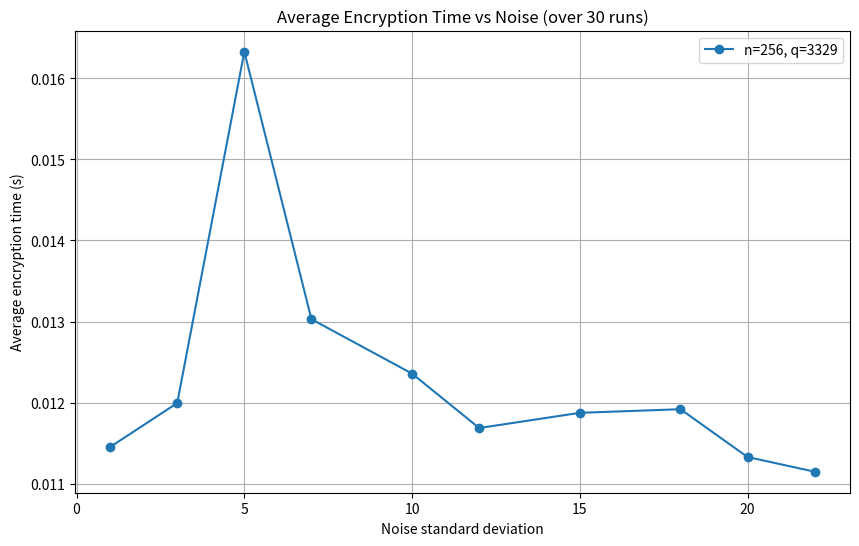
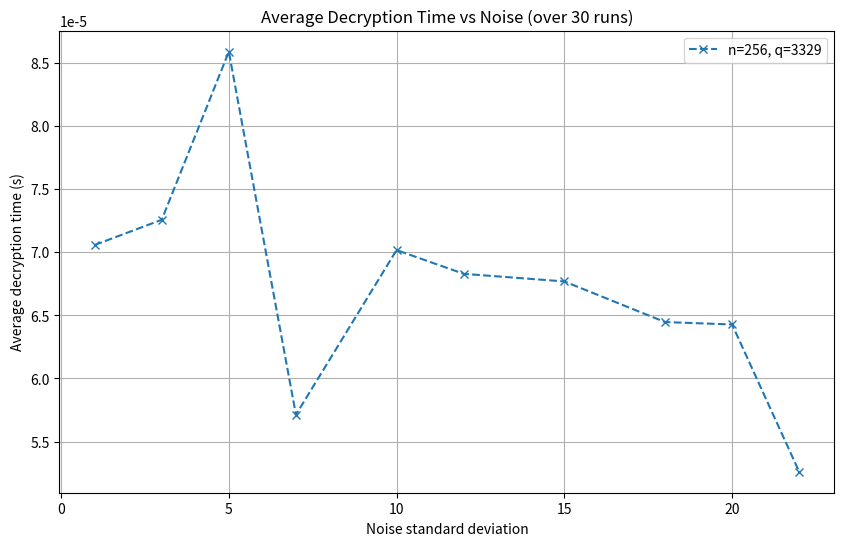

The matplotlib source for these figures, in order:
import numpy as np
import time
import matplotlib.pyplot as plt

stdDevs = [1, 3, 5, 7, 10, 12, 15, 18, 20, 22]
n = 256
q = 3329 
msgLen = 128
numRuns = 30

# The main lattice functions
def DiscreteGaussian(size, stdDev):
    return np.random.normal(0, stdDev, size=size).round().astype(int)

def centered_mod(x, q):
    return np.mod(x, q)

def KeyGen(n, q, stdDev):
    secKey = np.random.randint(-1, 2, size=(n,))
    pubVec = np.random.randint(0, q, size=(n, n))
    noise = DiscreteGaussian(n, stdDev)
    pubKey = centered_mod(pubVec @ secKey + noise, q)
    return secKey, pubVec, pubKey

def EncryptBits(messageBits, pubVec, pubKey, q):
    randVecList = np.random.randint(0, 2, size=(len(messageBits), pubVec.shape[0]))
    cipherVecList = centered_mod(randVecList @ pubVec, q)
    cipherValList = centered_mod(randVecList @ pubKey + (q // 2) * np.array(messageBits), q)
    return cipherVecList, cipherValList

def DecryptBits(cipherVecList, cipherValList, secKey, q):
    vals = centered_mod(cipherValList - np.sum(cipherVecList * secKey, axis=1), q)
    return np.where((vals < q//4) | (vals > 3*q//4), 0, 1)

# Collect the data to encrypt
results = []

for stdDev in stdDevs:
    encTimes = []
    decTimes = []
    for _ in range(numRuns):
        secKey, pubVec, pubKey = KeyGen(n, q, stdDev)
        messages = np.random.randint(0, 2, size=(msgLen,))

        startEnc = time.perf_counter()
        cipherVecList, cipherValList = EncryptBits(messages, pubVec, pubKey, q)
        encTimes.append(time.perf_counter() - startEnc)

        startDec = time.perf_counter()
        DecryptBits(cipherVecList, cipherValList, secKey, q)
        decTimes.append(time.perf_counter() - startDec)

    avgEnc = np.mean(encTimes)
    avgDec = np.mean(decTimes)

    results.append({
        'n': n,
        'q': q,
        'stdDev': stdDev,
        'encTime': avgEnc,
        'decTime': avgDec
    })

    print(f"n={n}, q={q}, stdDev={stdDev}, avgEnc={avgEnc:.4f}s, avgDec={avgDec:.4f}s")

# Plot encryption
plt.figure(figsize=(10,6))
xs = [r['stdDev'] for r in results]
encTimes = [r['encTime'] for r in results]
plt.plot(xs, encTimes, marker='o', label=f"n={n}, q={q}")
plt.xlabel("Noise standard deviation")
plt.ylabel("Average encryption time (s)")
plt.title(f"Average Encryption Time vs Noise (over {numRuns} runs)")
plt.legend()
plt.grid(True)
plt.show()

# Plot decryption
plt.figure(figsize=(10,6))
decTimes = [r['decTime'] for r in results]
plt.plot(xs, decTimes, marker='x', linestyle='--', label=f"n={n}, q={q}")
plt.xlabel("Noise standard deviation")
plt.ylabel("Average decryption time (s)")
plt.title(f"Average Decryption Time vs Noise (over {numRuns} runs)")
plt.legend()
plt.grid(True)
plt.show()
